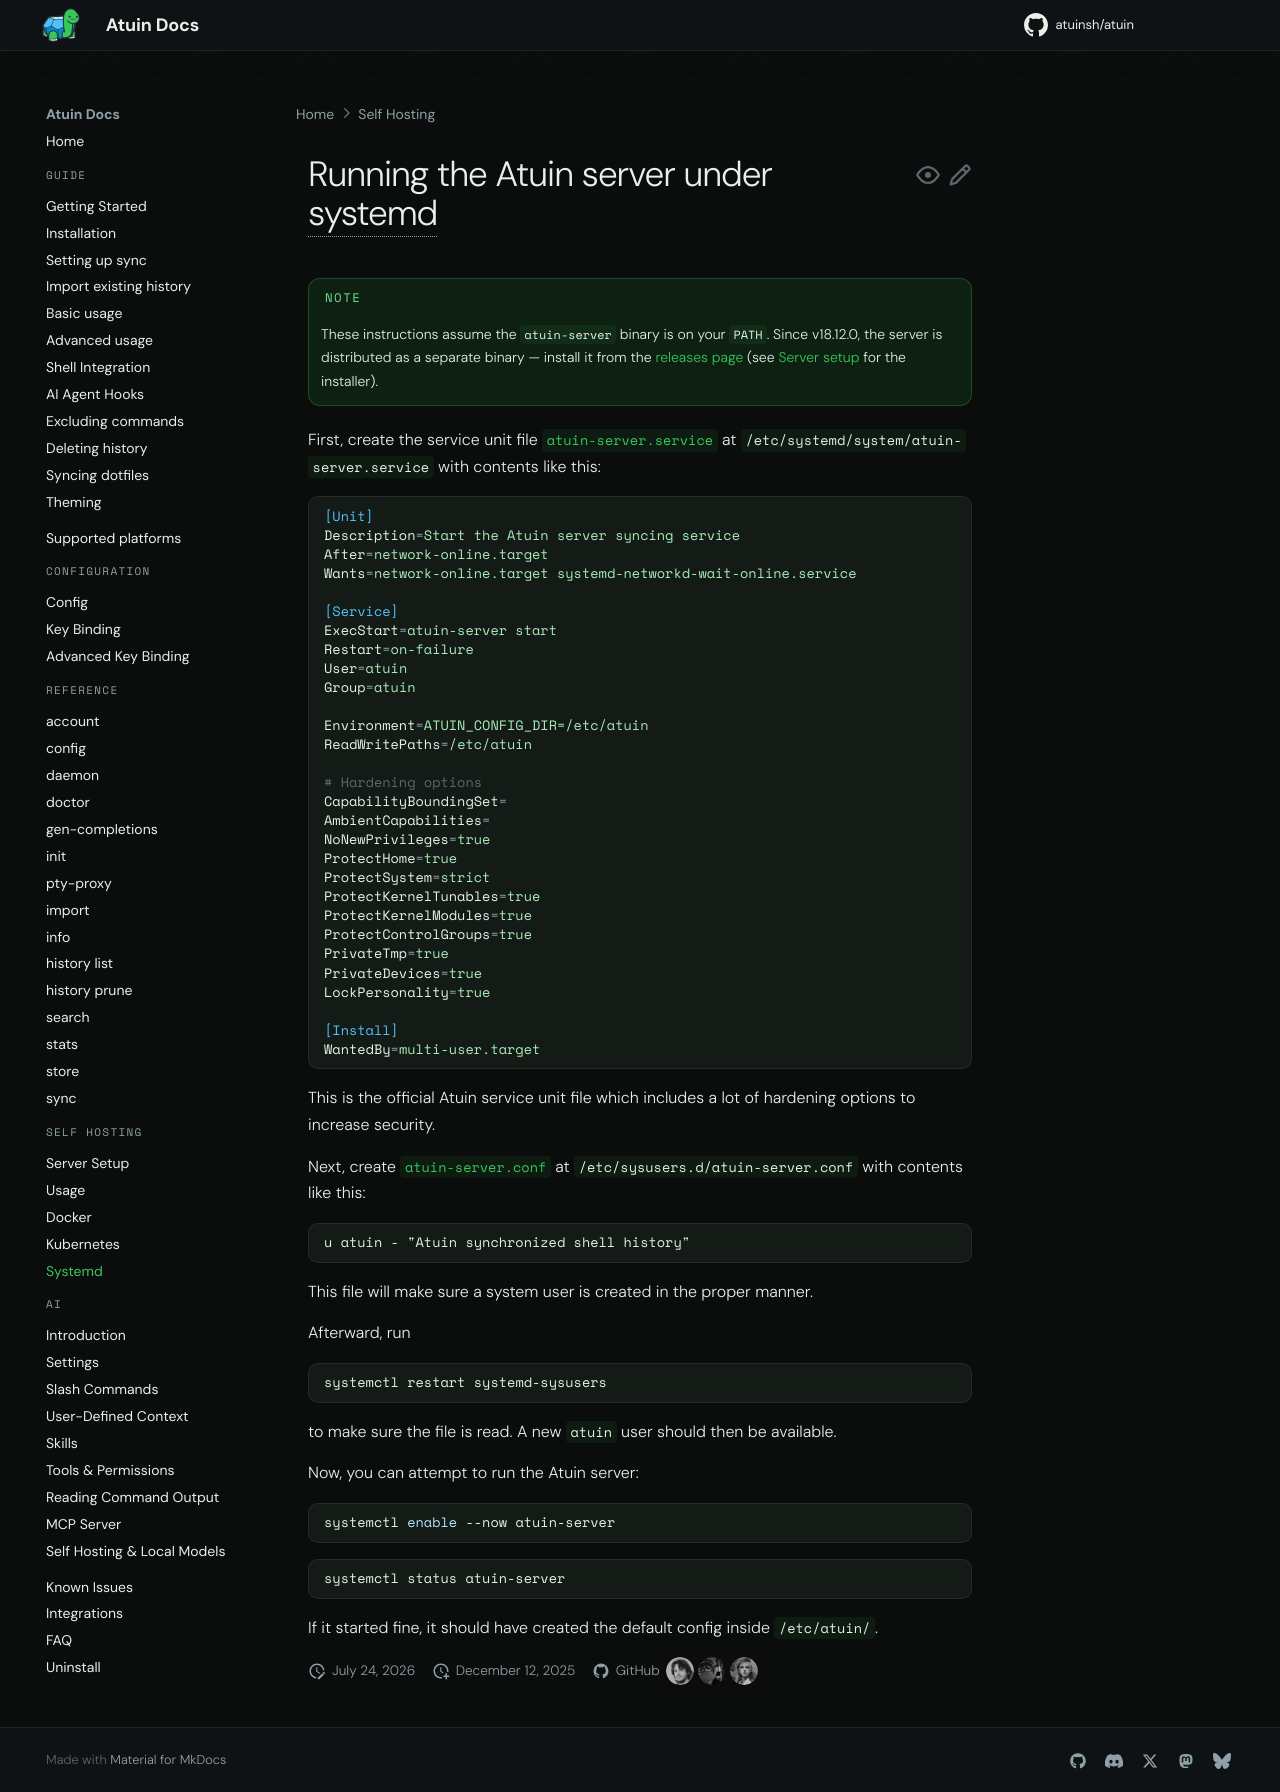

repository: atuinsh/atuin · page: 18.22/self-hosting/systemd/index.html · generator: mkdocs

# Running the Atuin server under systemd

!!! note
    These instructions assume the `atuin-server` binary is on your `PATH`. Since
    v18.12.0, the server is distributed as a separate binary — install it from
    the [releases page](https://github.com/atuinsh/atuin/releases) (see [Server
    setup](./server-setup.md) for the installer).

First, create the service unit file
[`atuin-server.service`](https://github.com/atuinsh/atuin/raw/main/systemd/atuin-server.service) at
`/etc/systemd/system/atuin-server.service` with contents like this:

```ini
[Unit]
Description=Start the Atuin server syncing service
After=network-online.target
Wants=network-online.target

[Service]
ExecStart=atuin-server start
Restart=on-failure
User=atuin
Group=atuin

Environment=ATUIN_CONFIG_DIR=/etc/atuin
ReadWritePaths=/etc/atuin

# Hardening options
CapabilityBoundingSet=
AmbientCapabilities=
NoNewPrivileges=true
ProtectHome=true
ProtectSystem=strict
ProtectKernelTunables=true
ProtectKernelModules=true
ProtectControlGroups=true
PrivateTmp=true
PrivateDevices=true
LockPersonality=true

[Install]
WantedBy=multi-user.target
```

This is the official Atuin service unit file which includes a lot of hardening options to increase
security.

Next, create [`atuin-server.conf`](https://github.com/atuinsh/atuin/raw/main/systemd/atuin-server.sysusers) at
`/etc/sysusers.d/atuin-server.conf` with contents like this:

```
u atuin - "Atuin synchronized shell history"
```
This file will make sure a system user is created in the proper manner.

Afterward, run
```sh
systemctl restart systemd-sysusers
```
to make sure the file is read. A new `atuin` user should then be available.

Now, you can attempt to run the Atuin server:
```sh
systemctl enable --now atuin-server
```

```sh
systemctl status atuin-server
```

If it started fine, it should have created the default config inside `/etc/atuin/`.
